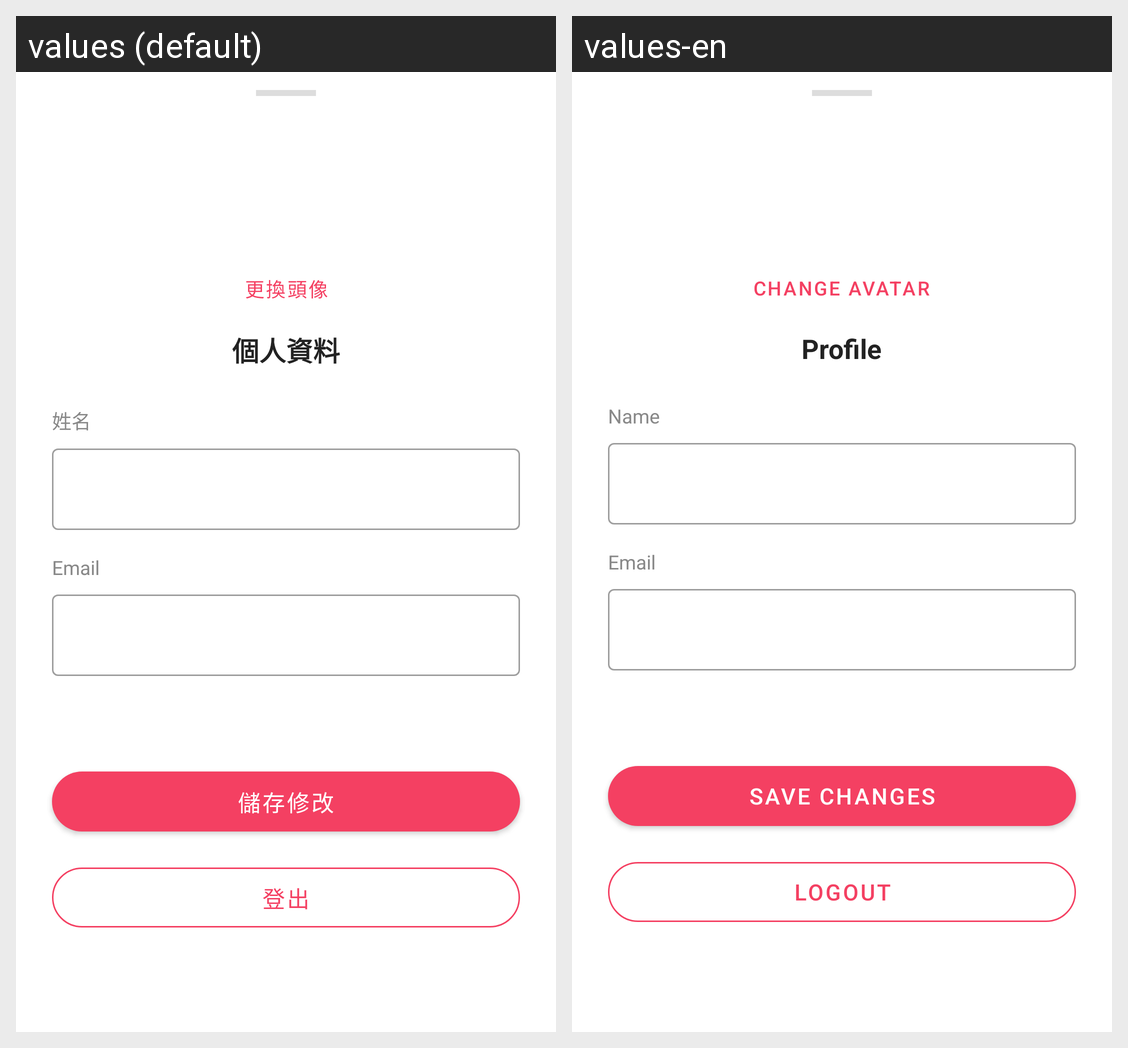

Here is an Android app screen in its default locale and in the app's own translations. Write out the translated-string differences for the strings that appear on this screen.
Android screen res/layout/bottom_sheet_profile.xml rendered under 2 locales, left to right: values (default), values-en. Device: Nexus 5 (rendered at 1080×1920; each locale shown at half size, 540×960, under a caption strip naming it); theme Theme.Fun2Go.
Strings drawn on this screen, with the default value and each locale's value (text and hints the layout hard-codes, and strings that could not be matched under every locale, appear in the picture but are not listed):

label_pick_avatar
  values: 更換頭像
  values-en: Change Avatar

title_profile
  values: 個人資料
  values-en: Profile

label_name
  values: 姓名
  values-en: Name

label_save_profile
  values: 儲存修改
  values-en: Save Changes

label_logout
  values: 登出
  values-en: Logout
